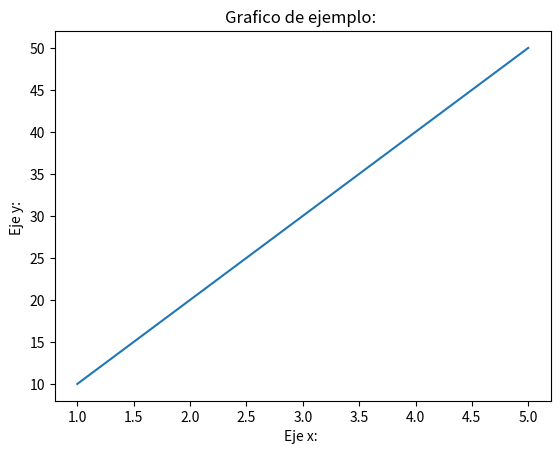

Here is the Python script that generated this plot:
#importar la libreria
import matplotlib.pyplot as plt

#datos
x = [1,2,3,4,5]
y = [10,20,30,40,50]

#graficar
plt.plot(x,y)

#etiquetas
plt.xlabel("Eje x: ")
plt.ylabel("Eje y: ")

#titulo
plt.title("Grafico de ejemplo: ")

#mostrar
plt.show()